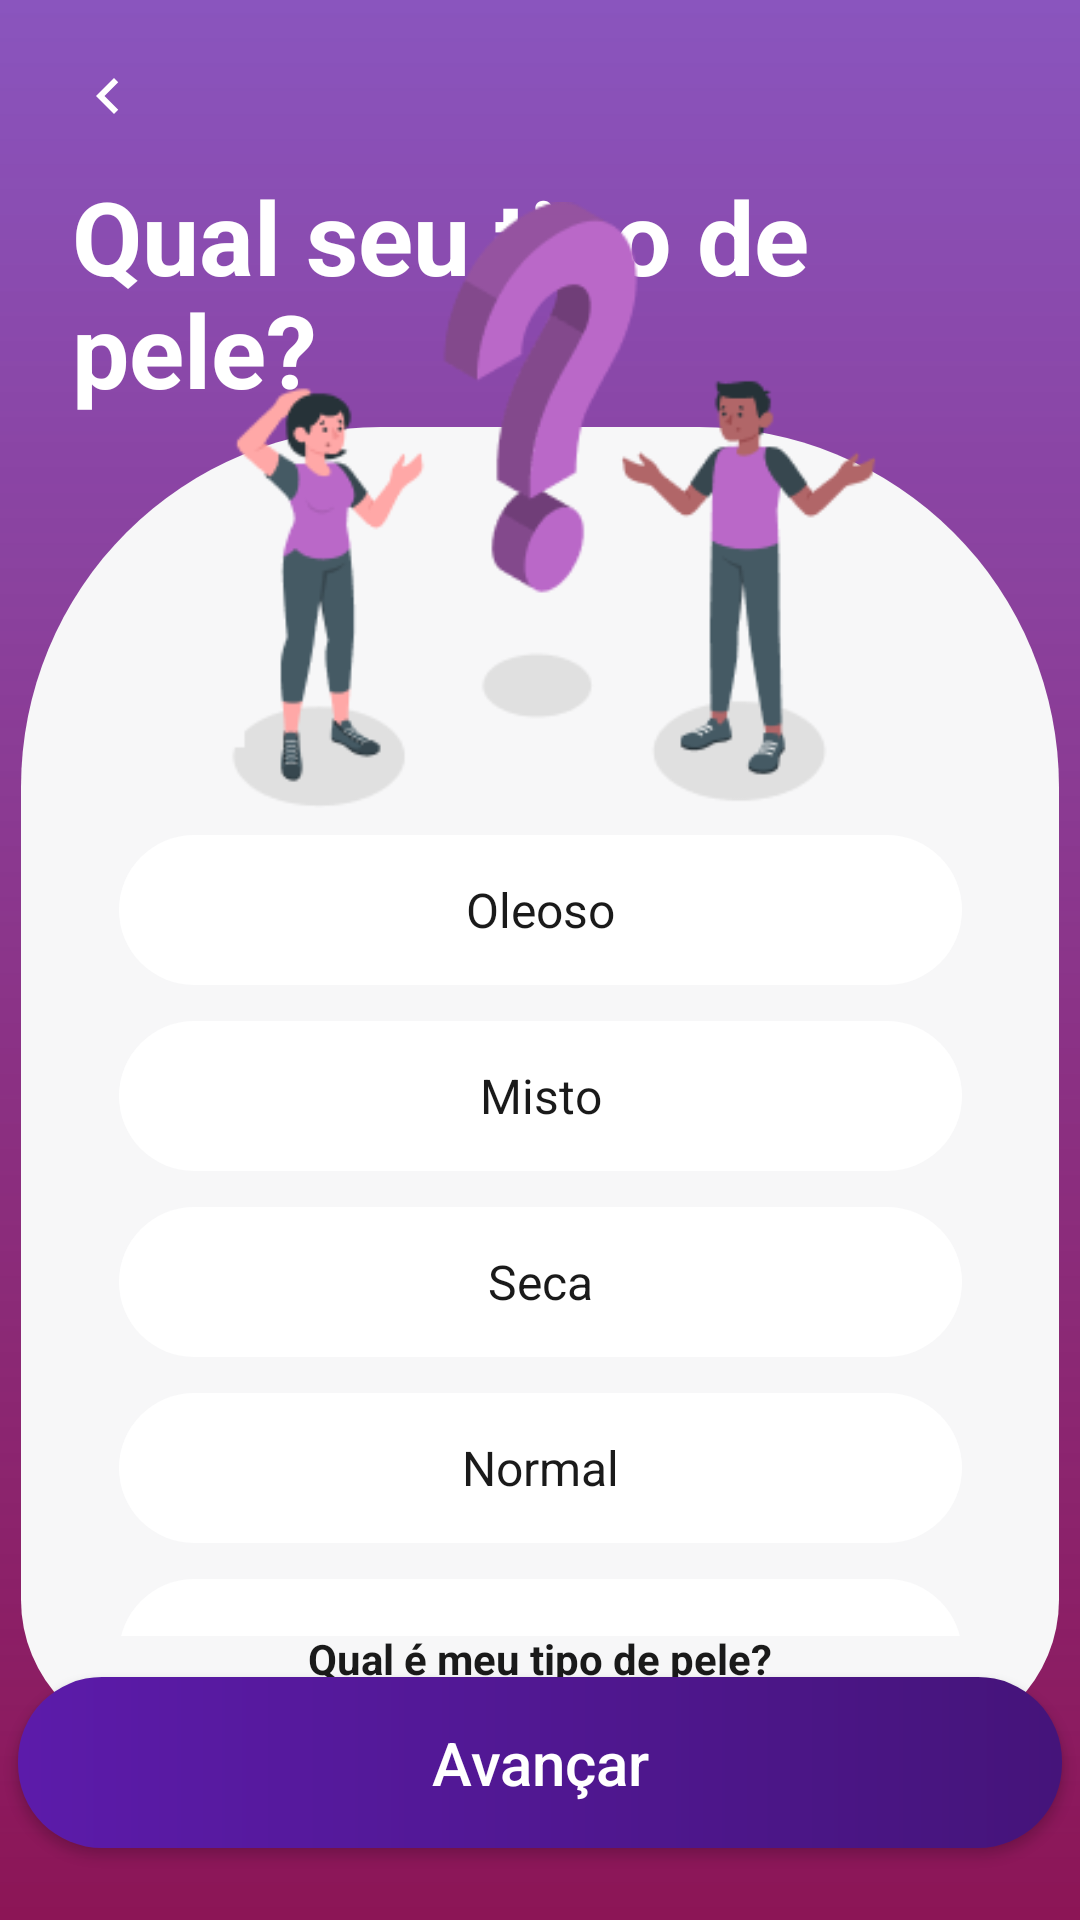

Android layout source for this screen:
<!-- AndroidManifest.xml: application theme Theme.VenusMobile -->
<!-- res/layout/activity_pergunta_tipo_pele.xml -->
<?xml version="1.0" encoding="utf-8"?>
<androidx.constraintlayout.widget.ConstraintLayout xmlns:android="http://schemas.android.com/apk/res/android"
    xmlns:app="http://schemas.android.com/apk/res-auto"
    xmlns:tools="http://schemas.android.com/tools"
    android:id="@+id/main"
    android:layout_width="match_parent"
    android:layout_height="match_parent"
    android:background="@drawable/bg_gradiente_venus"
    tools:context=".view.PerguntaTipoPeleActivity">

    <androidx.constraintlayout.widget.Guideline
        android:id="@+id/guidelineCardTopo"
        android:layout_width="wrap_content"
        android:layout_height="wrap_content"
        android:orientation="horizontal"
        app:layout_constraintGuide_percent="0.27" />

    <androidx.constraintlayout.widget.Guideline
        android:id="@+id/guidelineFimIlustracao"
        android:layout_width="wrap_content"
        android:layout_height="wrap_content"
        android:orientation="horizontal"
        app:layout_constraintGuide_percent="0.46" />

    <ImageButton
        android:id="@+id/btnVoltar"
        style="@style/BotaoVoltar"
        android:layout_marginStart="12dp"
        android:layout_marginTop="8dp"
        android:contentDescription="@string/desc_voltar"
        app:layout_constraintStart_toStartOf="parent"
        app:layout_constraintTop_toTopOf="parent" />

    <TextView
        android:id="@+id/textPergunta"
        android:layout_width="0dp"
        android:layout_height="wrap_content"
        android:layout_marginStart="@dimen/espaco_grande"
        android:layout_marginEnd="@dimen/espaco_secao"
        android:lineSpacingMultiplier="0.95"
        android:text="@string/pergunta_tipo_pele"
        android:textColor="@color/white"
        android:textSize="34sp"
        android:textStyle="bold"
        app:layout_constraintEnd_toEndOf="parent"
        app:layout_constraintStart_toStartOf="parent"
        app:layout_constraintTop_toBottomOf="@+id/btnVoltar" />

    <View
        android:id="@+id/cardOpcoes"
        android:layout_width="346dp"
        android:layout_height="439dp"
        android:layout_marginStart="@dimen/espaco_medio"
        android:layout_marginEnd="@dimen/espaco_medio"
        android:layout_marginBottom="8dp"
        android:background="@drawable/bg_card_opcoes"
        app:layout_constraintBottom_toTopOf="@+id/btnAvancar"
        app:layout_constraintEnd_toEndOf="parent"
        app:layout_constraintStart_toStartOf="parent"
        app:layout_constraintTop_toTopOf="@+id/guidelineCardTopo" />

    <ImageView
        android:id="@+id/imgPergunta"
        android:layout_width="563dp"
        android:layout_height="202dp"
        android:layout_marginBottom="25dp"
        android:importantForAccessibility="no"
        android:scaleType="fitCenter"
        android:src="@drawable/perguntas"
        app:layout_constraintBottom_toBottomOf="@+id/guidelineFimIlustracao"
        app:layout_constraintEnd_toEndOf="parent"
        app:layout_constraintStart_toStartOf="parent"
        app:layout_constraintTop_toBottomOf="@+id/textPergunta"
        app:layout_constraintVertical_bias="1.0"
        app:layout_constraintWidth_percent="0.8" />

    <TextView
        android:id="@+id/textAjudaCabelo"
        android:layout_width="0dp"
        android:layout_height="wrap_content"
        android:layout_marginBottom="15dp"
        android:gravity="center"
        android:padding="4dp"
        android:text="@string/ajuda_tipo_pele"
        android:textColor="@color/preto_texto"
        android:textSize="@dimen/texto_corpo"
        android:textStyle="bold"
        app:layout_constraintBottom_toBottomOf="@+id/cardOpcoes"
        app:layout_constraintEnd_toEndOf="@+id/cardOpcoes"
        app:layout_constraintStart_toStartOf="@+id/cardOpcoes" />

    <androidx.core.widget.NestedScrollView
        android:id="@+id/scrollOpcoes"
        android:layout_width="329dp"
        android:layout_height="267dp"
        android:layout_marginTop="@dimen/espaco_pequeno"
        android:layout_marginBottom="18dp"
        android:clipToPadding="false"
        app:layout_constraintBottom_toTopOf="@+id/textAjudaCabelo"
        app:layout_constraintEnd_toEndOf="@+id/cardOpcoes"
        app:layout_constraintStart_toStartOf="@+id/cardOpcoes"
        app:layout_constraintTop_toBottomOf="@+id/guidelineFimIlustracao">

        <LinearLayout
            android:id="@+id/listaOpcoes"
            android:layout_width="match_parent"
            android:layout_height="wrap_content"
            android:orientation="vertical"
            android:paddingStart="@dimen/espaco_grande"
            android:paddingEnd="@dimen/espaco_grande">

            <TextView
                style="@style/OpcaoPergunta"
                android:layout_width="match_parent"
                android:tag="OILY"
                android:text="@string/pele_oleoso" />

            <TextView
                style="@style/OpcaoPergunta"
                android:layout_width="match_parent"
                android:layout_marginTop="@dimen/espaco_entre_opcoes"
                android:tag="COMBINATION"
                android:text="@string/pele_misto" />

            <TextView
                style="@style/OpcaoPergunta"
                android:layout_width="match_parent"
                android:layout_marginTop="@dimen/espaco_entre_opcoes"
                android:tag="DRY"
                android:text="@string/pele_seca" />

            <TextView
                style="@style/OpcaoPergunta"
                android:layout_width="match_parent"
                android:layout_marginTop="@dimen/espaco_entre_opcoes"
                android:tag="NORMAL"
                android:text="@string/pele_normal" />

            <TextView
                style="@style/OpcaoPergunta"
                android:layout_width="match_parent"
                android:layout_marginTop="@dimen/espaco_entre_opcoes"
                android:tag="SENSITIVE"
                android:text="@string/pele_sensivel" />

        </LinearLayout>

    </androidx.core.widget.NestedScrollView>

    <androidx.appcompat.widget.AppCompatButton
        android:id="@+id/btnAvancar"
        android:layout_width="348dp"
        android:layout_height="57dp"
        android:layout_marginStart="@dimen/espaco_grande"
        android:layout_marginEnd="@dimen/espaco_grande"
        android:layout_marginBottom="@dimen/espaco_grande"
        android:background="@drawable/bg_botao_avancar"
        android:text="@string/acao_avancar"
        android:textAllCaps="false"
        android:textColor="@color/white"
        android:textSize="@dimen/texto_botao"
        app:layout_constraintBottom_toBottomOf="parent"
        app:layout_constraintEnd_toEndOf="parent"
        app:layout_constraintStart_toStartOf="parent" />

</androidx.constraintlayout.widget.ConstraintLayout>
<!-- resources referenced by this layout -->
<resources>
  <color name="preto_texto">#FF1A1A1A</color>
  <color name="white">#FFFFFFFF</color>
  <dimen name="espaco_entre_opcoes">12dp</dimen>
  <dimen name="espaco_grande">24dp</dimen>
  <dimen name="espaco_medio">16dp</dimen>
  <dimen name="espaco_pequeno">8dp</dimen>
  <dimen name="espaco_secao">32dp</dimen>
  <dimen name="texto_botao">20sp</dimen>
  <dimen name="texto_corpo">14sp</dimen>
  <!-- drawable bg_botao_avancar (drawable) -->
  <?xml version="1.0" encoding="utf-8"?>
  <ripple xmlns:android="http://schemas.android.com/apk/res/android"
      android:color="#40FFFFFF">
  
      <item>
          <shape android:shape="rectangle">
  
              <gradient
                  android:angle="0"
                  android:startColor="@color/roxo_avancar_inicio"
                  android:endColor="@color/roxo_avancar_fim"
                  android:type="linear" />
  
              <corners android:radius="@dimen/raio_pilula" />
  
          </shape>
      </item>
  
  </ripple>
  <!-- drawable bg_card_opcoes (drawable) -->
  <?xml version="1.0" encoding="utf-8"?>
  <shape xmlns:android="http://schemas.android.com/apk/res/android"
      android:shape="rectangle">
  
      <solid android:color="@color/branco_card" />
  
      <corners
          android:topLeftRadius="120dp"
          android:topRightRadius="120dp"
          android:bottomLeftRadius="48dp"
          android:bottomRightRadius="48dp" />
  
  </shape>
  <!-- drawable bg_gradiente_venus (drawable) -->
  <?xml version="1.0" encoding="utf-8"?>
  <shape xmlns:android="http://schemas.android.com/apk/res/android"
      android:shape="rectangle">
  
      <gradient
          android:type="linear"
          android:angle="270"
          android:startColor="#B3580FA2"
          android:endColor="#FF8C1556" />
  
  </shape>
  <string name="acao_avancar">Avançar</string>
  <string name="ajuda_tipo_pele"><u>Qual é meu tipo de pele?</u></string>
  <string name="desc_voltar">Voltar</string>
  <string name="pele_misto">Misto</string>
  <string name="pele_normal">Normal</string>
  <string name="pele_oleoso">Oleoso</string>
  <string name="pele_seca">Seca</string>
  <string name="pele_sensivel">Sensível</string>
  <string name="pergunta_tipo_pele">Qual seu tipo de pele?</string>
  <style name="BotaoVoltar">
          <item name="android:layout_width">@dimen/area_toque_minima</item>
          <item name="android:layout_height">@dimen/area_toque_minima</item>
          <item name="android:background">?attr/selectableItemBackgroundBorderless</item>
          <item name="android:scaleType">center</item>
          <item name="android:src">@drawable/ic_seta_voltar</item>
      </style>
  <style name="OpcaoPergunta">
          <item name="android:layout_width">0dp</item>
          <item name="android:layout_height">@dimen/altura_opcao</item>
          <item name="android:background">@drawable/bg_opcao</item>
          <item name="android:gravity">center</item>
          <item name="android:textColor">@color/preto_texto</item>
          <item name="android:textSize">@dimen/texto_campo</item>
      </style>
  <style name="Theme.VenusMobile" parent="Base.Theme.VenusMobile" />
  <color name="roxo_avancar_inicio">#FF5C1BAA</color>
  <color name="roxo_avancar_fim">#FF45147A</color>
  <dimen name="raio_pilula">28dp</dimen>
  <color name="branco_card">#FFF7F7F8</color>
  <dimen name="area_toque_minima">48dp</dimen>
  <!-- drawable ic_seta_voltar (drawable) -->
  <?xml version="1.0" encoding="utf-8"?>
  <vector xmlns:android="http://schemas.android.com/apk/res/android"
      android:width="24dp"
      android:height="24dp"
      android:viewportWidth="24"
      android:viewportHeight="24">
  
      <path
          android:fillColor="@color/white"
          android:pathData="M15.41,7.41L14,6l-6,6 6,6 1.41,-1.41L10.83,12z" />
  
  </vector>
  <dimen name="altura_opcao">50dp</dimen>
  <dimen name="texto_campo">16sp</dimen>
  <style name="Base.Theme.VenusMobile" parent="Theme.Material3.DayNight.NoActionBar">
      </style>
  <color name="roxo_venus">#FF580FA2</color>
</resources>
